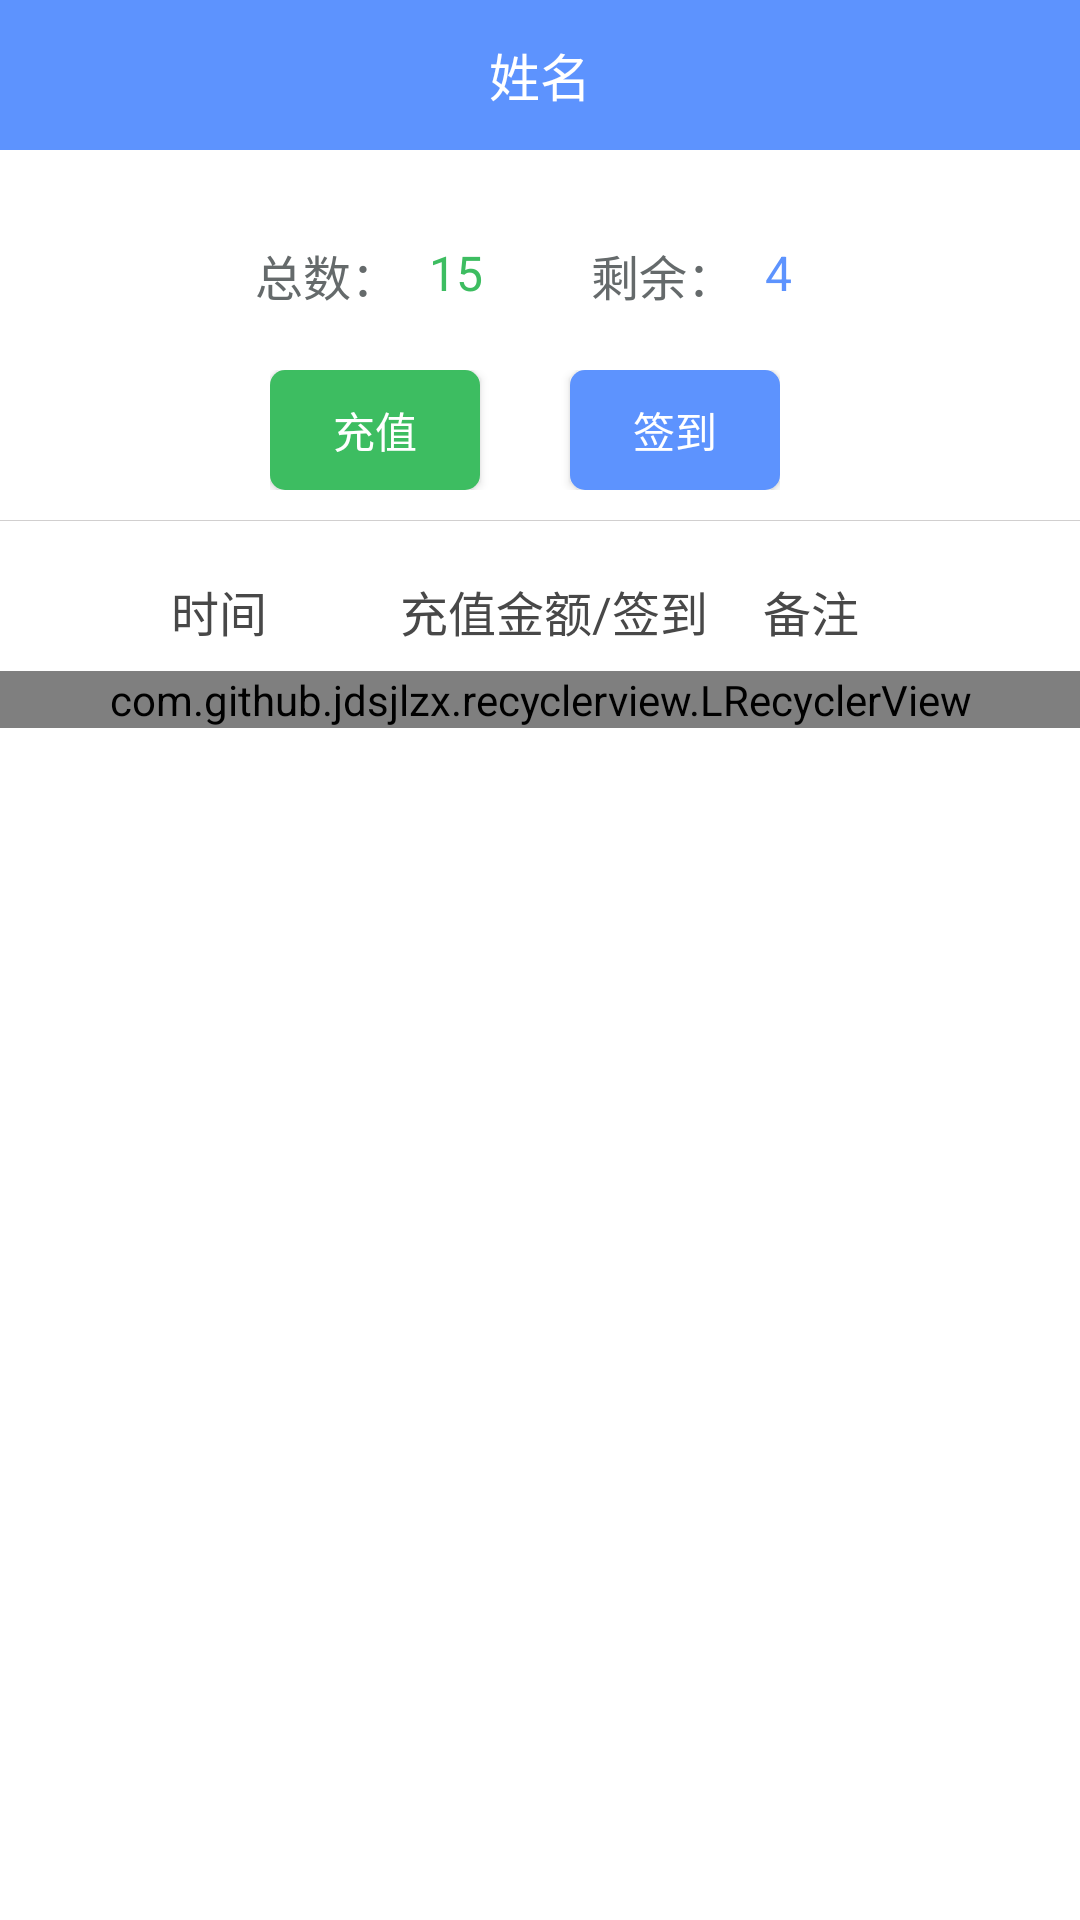

Produce the Android XML layout that renders to this screen, including the resource entries it uses.
<!-- AndroidManifest.xml: application theme AppTheme -->
<!-- res/layout/activity_user.xml -->
<?xml version="1.0" encoding="utf-8"?>
<LinearLayout
    xmlns:android="http://schemas.android.com/apk/res/android"
    xmlns:tools="http://schemas.android.com/tools"
    android:id="@+id/activity_personal"
    android:layout_width="match_parent"
    android:layout_height="match_parent"
    android:orientation="vertical"
    android:background="@color/white"
    >

    <RelativeLayout
        android:orientation="horizontal"
        android:layout_width="match_parent"
        android:layout_height="50dp">
        <TextView
            android:id="@+id/name_tv"
            android:gravity="center"
            android:background="@color/txt_blue_color"
            android:textColor="@color/white"
            android:textSize="17sp"
            android:text="姓名"
            android:layout_width="match_parent"
            android:layout_height="match_parent"/>

        <ImageView
            android:id="@+id/back_igv"
            android:paddingLeft="5dp"
            android:paddingRight="5dp"
            android:layout_marginLeft="5dp"
            android:layout_centerVertical="true"
            android:src="@drawable/back"
            android:layout_width="wrap_content"
            android:layout_height="wrap_content"/>
    </RelativeLayout>

    <RelativeLayout
        android:layout_marginTop="30dp"
        android:layout_marginLeft="35dp"
        android:layout_marginRight="35dp"
        android:layout_width="match_parent"
        android:layout_height="wrap_content">

        <TextView
            android:layout_marginLeft="50dp"
            android:textColor="@color/txt_blackS_color"
            android:textSize="16sp"
            android:text="总数："
            android:id="@+id/total_text"
            android:layout_width="wrap_content"
            android:layout_height="wrap_content"/>

        <TextView
            android:layout_marginLeft="10dp"
            android:layout_toRightOf="@+id/total_text"
            android:textColor="@color/txt_green_color"
            android:textSize="16sp"
            android:text="15"
            android:id="@+id/total_tv"
            android:layout_width="30dp"
            android:layout_height="wrap_content"/>

        <TextView
            android:layout_toLeftOf="@+id/last_tv"
            android:textColor="@color/txt_blackS_color"
            android:textSize="16sp"
            android:text="剩余："
            android:layout_width="wrap_content"
            android:layout_height="wrap_content"/>

        <TextView
            android:layout_marginRight="40dp"
            android:layout_alignParentRight="true"
            android:layout_marginLeft="10dp"
            android:textColor="@color/txt_blue_color"
            android:textSize="16sp"
            android:text="4"
            android:id="@+id/last_tv"
            android:layout_width="30dp"
            android:layout_height="wrap_content"/>
    </RelativeLayout>

    <RelativeLayout
        android:layout_marginTop="20dp"
        android:layout_marginLeft="90dp"
        android:layout_marginRight="100dp"
        android:layout_width="match_parent"
        android:layout_height="wrap_content">

        <Button
            android:background="@drawable/btn_bg_red_selector"
            android:text="充值"
            android:textColor="@color/white"
            android:id="@+id/recharge_btn"
            android:padding="5dp"
            android:layout_width="70dp"
            android:layout_height="40dp"/>

        <Button
            android:background="@drawable/btn_bg_blue_selector"
            android:layout_alignParentRight="true"
            android:text="签到"
            android:textColor="@color/white"
            android:id="@+id/sign_btn"
            android:padding="5dp"
            android:layout_width="70dp"
            android:layout_height="40dp"/>
    </RelativeLayout>

    <View
        android:layout_width="match_parent"
        android:layout_height="1px"
        android:layout_marginTop="10dp"
        android:background="@color/txt_gray_color"/>

    <LinearLayout
        android:layout_marginTop="10dp"
        android:layout_below="@+id/lay1"
        android:id="@+id/all_layout"
        android:layout_width="match_parent"
        android:layout_height="40dp"
        android:background="@android:color/white"
        android:gravity="center_vertical"
        android:orientation="horizontal"
        android:paddingLeft="13dp"
        android:paddingRight="13dp">

        <TextView
            android:gravity="center"
            android:id="@+id/time_tv"
            android:layout_width="0dp"
            android:layout_weight="1.3"
            android:layout_height="wrap_content"
            android:text="时间"
            android:textColor="@color/txt_black_color"
            android:textSize="16sp" />

        <TextView
            android:id="@+id/type_tv"
            android:layout_width="0dp"
            android:layout_weight="1.2"
            android:layout_height="wrap_content"
            android:text="充值金额/签到"
            android:textColor="@color/txt_black_color"
            android:textSize="16sp" />

        <TextView
            android:layout_marginLeft="10dp"
            android:id="@+id/count_tv"
            android:layout_width="0dp"
            android:layout_weight="1"
            android:layout_height="wrap_content"
            android:text="备注"
            android:textColor="@color/txt_black_color"
            android:textSize="16sp" />

    </LinearLayout>

    <com.github.jdsjlzx.recyclerview.LRecyclerView
        android:id="@+id/lrv"
        android:layout_width="match_parent"
        android:layout_height="wrap_content">

    </com.github.jdsjlzx.recyclerview.LRecyclerView>

</LinearLayout>
<!-- resources referenced by this layout -->
<resources>
  <color name="txt_blackS_color">#656a6b</color>
  <color name="txt_black_color">#484848</color>
  <color name="txt_blue_color">#5d93fe</color>
  <color name="txt_gray_color">#d1cfcf</color>
  <color name="txt_green_color">#3dbd61</color>
  <color name="white">#FFFFFF</color>
  <!-- drawable btn_bg_blue_selector (drawable) -->
  <?xml version="1.0" encoding="utf-8"?>
  <selector xmlns:android="http://schemas.android.com/apk/res/android">
  <item android:state_pressed="false">
      <shape>
          <corners android:radius="5dp" />
          <solid android:color="@color/txt_blue_color" />
      </shape>
  </item>
  <item android:state_pressed="true">
      <shape>
          <corners android:radius="5dp" />
          <solid android:color="@color/txt_blueS_color" />
      </shape>
  </item>
  </selector>
  <!-- drawable btn_bg_red_selector (drawable) -->
  <?xml version="1.0" encoding="utf-8"?>
  <selector xmlns:android="http://schemas.android.com/apk/res/android">
      <item android:state_pressed="false">
          <shape>
              <corners android:radius="5dp" />
              <solid android:color="@color/txt_green_color" />
          </shape>
      </item>
      <item android:state_pressed="true">
          <shape>
              <corners android:radius="5dp" />
              <solid android:color="@color/txt_greenS_color" />
          </shape>
      </item>
  </selector>
  <style name="AppTheme" parent="Theme.AppCompat.Light.NoActionBar">
          
          <item name="colorPrimary">@color/colorPrimary</item>
          <item name="colorPrimaryDark">@color/colorPrimaryDark</item>
          <item name="colorAccent">@color/colorAccent</item>
      </style>
  <color name="txt_blueS_color">#a0bdf9</color>
  <color name="txt_greenS_color">#76d792</color>
  <color name="colorPrimary">#3F51B5</color>
  <color name="colorPrimaryDark">#303F9F</color>
  <color name="colorAccent">#FF4081</color>
</resources>
